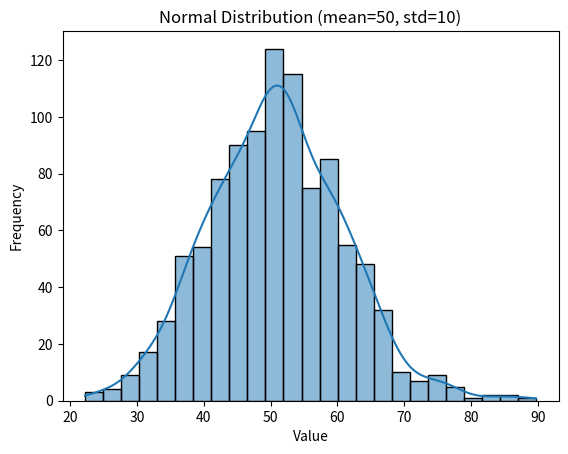

Recreate this plot in Python.
import numpy as np
import seaborn as sns
import matplotlib.pyplot as plt

# Normal distributed data
# relays on count how likely a value can occur 
# it tell the high probability according to data 

data = np.random.normal(loc=50, scale=10, size=1000)
print(data)
sns.histplot(data, kde=True)
plt.title("Normal Distribution (mean=50, std=10)")
plt.xlabel("Value")
plt.ylabel("Frequency")
plt.show()

# 👉 If you measure heights of people, IQ scores, errors in measurement, test scores in a big population:
# ✅ Most values cluster around the average (mean).
# ✅ Few values are much lower or higher.

# Mean (μ) → center.
# Standard deviation (σ) → width (spread).

# A Gaussian (Normal) distribution means:
# most data is around the average, fewer data points are far away, forming a bell curve.